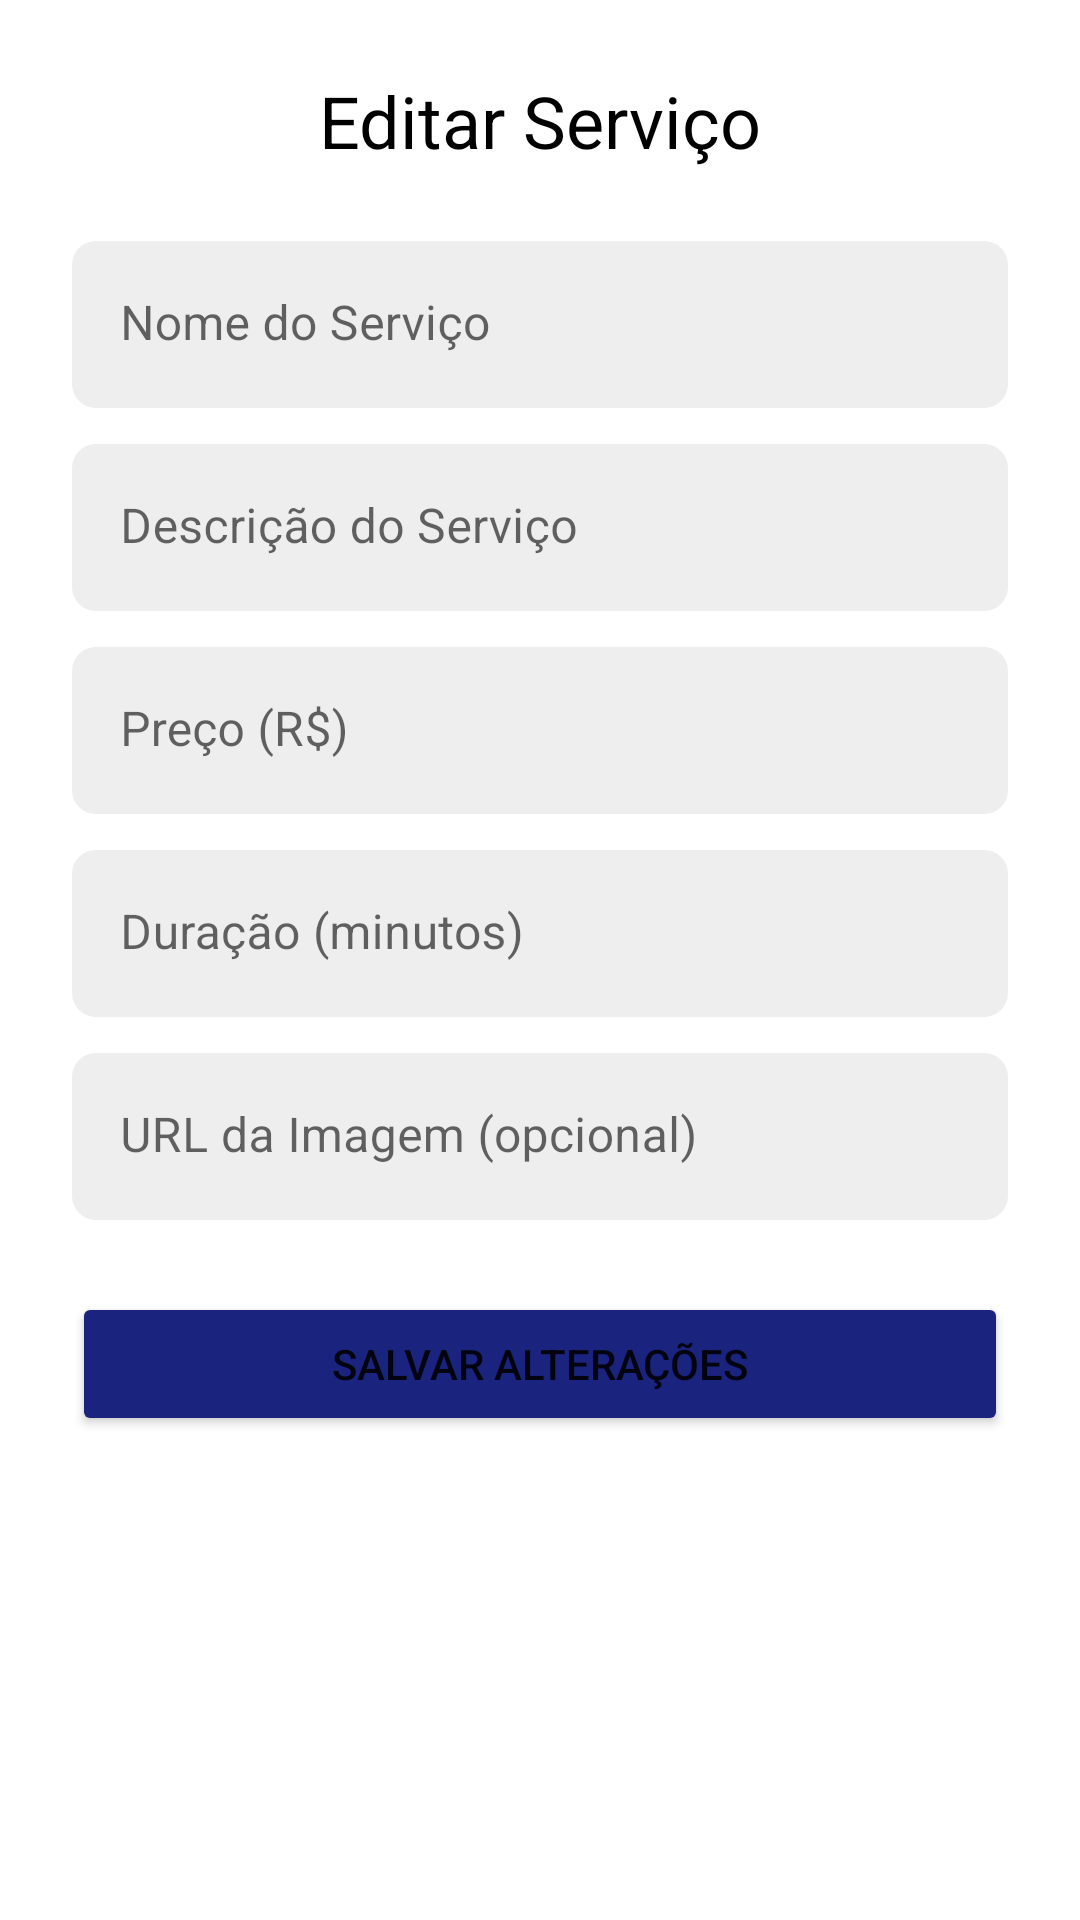

Produce the Android XML layout that renders to this screen, including the resource entries it uses.
<!-- AndroidManifest.xml: application theme Theme._3Navalhas -->
<!-- res/layout/activity_edit_service.xml -->
<?xml version="1.0" encoding="utf-8"?>
<ScrollView xmlns:android="http://schemas.android.com/apk/res/android"
    xmlns:app="http://schemas.android.com/apk/res-auto"
    xmlns:tools="http://schemas.android.com/tools"
    android:layout_width="match_parent"
    android:layout_height="match_parent"
    android:fillViewport="true"
    android:background="@android:color/white"
    tools:context=".EditServiceActivity">

    <LinearLayout
        android:layout_width="match_parent"
        android:layout_height="wrap_content"
        android:orientation="vertical"
        android:padding="24dp">

        <TextView
            android:id="@+id/editServiceTitle"
            android:layout_width="wrap_content"
            android:layout_height="wrap_content"
            android:layout_gravity="center_horizontal"
            android:layout_marginBottom="24dp"
            android:text="Editar Serviço"
            android:textAppearance="@style/TextAppearance.Material3.HeadlineSmall"
            android:textColor="@android:color/black"/>

        <com.google.android.material.textfield.TextInputLayout
            android:id="@+id/serviceNameInputLayout"
            style="@style/Widget.MaterialComponents.TextInputLayout.FilledBox"
            android:layout_width="match_parent"
            android:layout_height="wrap_content"
            android:layout_marginBottom="12dp"
            android:hint="Nome do Serviço"
            app:hintTextColor="@color/hint_text_color_selector"
            app:boxBackgroundColor="#EEEEEE"
            app:boxCornerRadiusBottomEnd="8dp"
            app:boxCornerRadiusBottomStart="8dp"
            app:boxCornerRadiusTopEnd="8dp"
            app:boxCornerRadiusTopStart="8dp"
            app:boxStrokeWidth="0dp"
            app:boxStrokeWidthFocused="0dp">

            <com.google.android.material.textfield.TextInputEditText
                android:id="@+id/serviceNameEditText"
                android:layout_width="match_parent"
                android:layout_height="wrap_content"
                android:inputType="textCapWords"
                android:textColor="@android:color/black" />
        </com.google.android.material.textfield.TextInputLayout>

        <com.google.android.material.textfield.TextInputLayout
            android:id="@+id/serviceDescriptionInputLayout"
            style="@style/Widget.MaterialComponents.TextInputLayout.FilledBox"
            android:layout_width="match_parent"
            android:layout_height="wrap_content"
            android:layout_marginBottom="12dp"
            android:hint="Descrição do Serviço"
            app:hintTextColor="@color/hint_text_color_selector"
            app:boxBackgroundColor="#EEEEEE"
            app:boxCornerRadiusBottomEnd="8dp"
            app:boxCornerRadiusBottomStart="8dp"
            app:boxCornerRadiusTopEnd="8dp"
            app:boxCornerRadiusTopStart="8dp"
            app:boxStrokeWidth="0dp"
            app:boxStrokeWidthFocused="0dp">

            <com.google.android.material.textfield.TextInputEditText
                android:id="@+id/serviceDescriptionEditText"
                android:layout_width="match_parent"
                android:layout_height="wrap_content"
                android:inputType="textCapSentences"
                android:textColor="@android:color/black" />
        </com.google.android.material.textfield.TextInputLayout>

        <com.google.android.material.textfield.TextInputLayout
            android:id="@+id/servicePriceInputLayout"
            style="@style/Widget.MaterialComponents.TextInputLayout.FilledBox"
            android:layout_width="match_parent"
            android:layout_height="wrap_content"
            android:layout_marginBottom="12dp"
            android:hint="Preço (R$)"
            app:hintTextColor="@color/hint_text_color_selector"
            app:boxBackgroundColor="#EEEEEE"
            app:boxCornerRadiusBottomEnd="8dp"
            app:boxCornerRadiusBottomStart="8dp"
            app:boxCornerRadiusTopEnd="8dp"
            app:boxCornerRadiusTopStart="8dp"
            app:boxStrokeWidth="0dp"
            app:boxStrokeWidthFocused="0dp">

            <com.google.android.material.textfield.TextInputEditText
                android:id="@+id/servicePriceEditText"
                android:layout_width="match_parent"
                android:layout_height="wrap_content"
                android:inputType="numberDecimal"
                android:textColor="@android:color/black" />
        </com.google.android.material.textfield.TextInputLayout>

        <com.google.android.material.textfield.TextInputLayout
            android:id="@+id/serviceDurationInputLayout"
            style="@style/Widget.MaterialComponents.TextInputLayout.FilledBox"
            android:layout_width="match_parent"
            android:layout_height="wrap_content"
            android:layout_marginBottom="12dp"
            android:hint="Duração (minutos)"
            app:hintTextColor="@color/hint_text_color_selector"
            app:boxBackgroundColor="#EEEEEE"
            app:boxCornerRadiusBottomEnd="8dp"
            app:boxCornerRadiusBottomStart="8dp"
            app:boxCornerRadiusTopEnd="8dp"
            app:boxCornerRadiusTopStart="8dp"
            app:boxStrokeWidth="0dp"
            app:boxStrokeWidthFocused="0dp">

            <com.google.android.material.textfield.TextInputEditText
                android:id="@+id/serviceDurationEditText"
                android:layout_width="match_parent"
                android:layout_height="wrap_content"
                android:inputType="number"
                android:textColor="@android:color/black" />
        </com.google.android.material.textfield.TextInputLayout>

        <com.google.android.material.textfield.TextInputLayout
            android:id="@+id/serviceImageUrlInputLayout"
            style="@style/Widget.MaterialComponents.TextInputLayout.FilledBox"
            android:layout_width="match_parent"
            android:layout_height="wrap_content"
            android:layout_marginBottom="24dp"
            android:hint="URL da Imagem (opcional)"
            app:hintTextColor="@color/hint_text_color_selector"
            app:boxBackgroundColor="#EEEEEE"
            app:boxCornerRadiusBottomEnd="8dp"
            app:boxCornerRadiusBottomStart="8dp"
            app:boxCornerRadiusTopEnd="8dp"
            app:boxCornerRadiusTopStart="8dp"
            app:boxStrokeWidth="0dp"
            app:boxStrokeWidthFocused="0dp">

            <com.google.android.material.textfield.TextInputEditText
                android:id="@+id/serviceImageUrlEditText"
                android:layout_width="match_parent"
                android:layout_height="wrap_content"
                android:inputType="textUri"
                android:textColor="@android:color/black" />
        </com.google.android.material.textfield.TextInputLayout>

        <Button
            android:id="@+id/saveServiceButton"
            android:layout_width="match_parent"
            android:layout_height="wrap_content"
            android:padding="12dp"
            android:text="Salvar Alterações"
            android:backgroundTint="#1A237E"
            app:cornerRadius="8dp" />

    </LinearLayout>
</ScrollView>
<!-- resources referenced by this layout -->
<resources>
  <style name="Theme._3Navalhas" parent="Theme.MaterialComponents.DayNight.NoActionBar" />
</resources>
